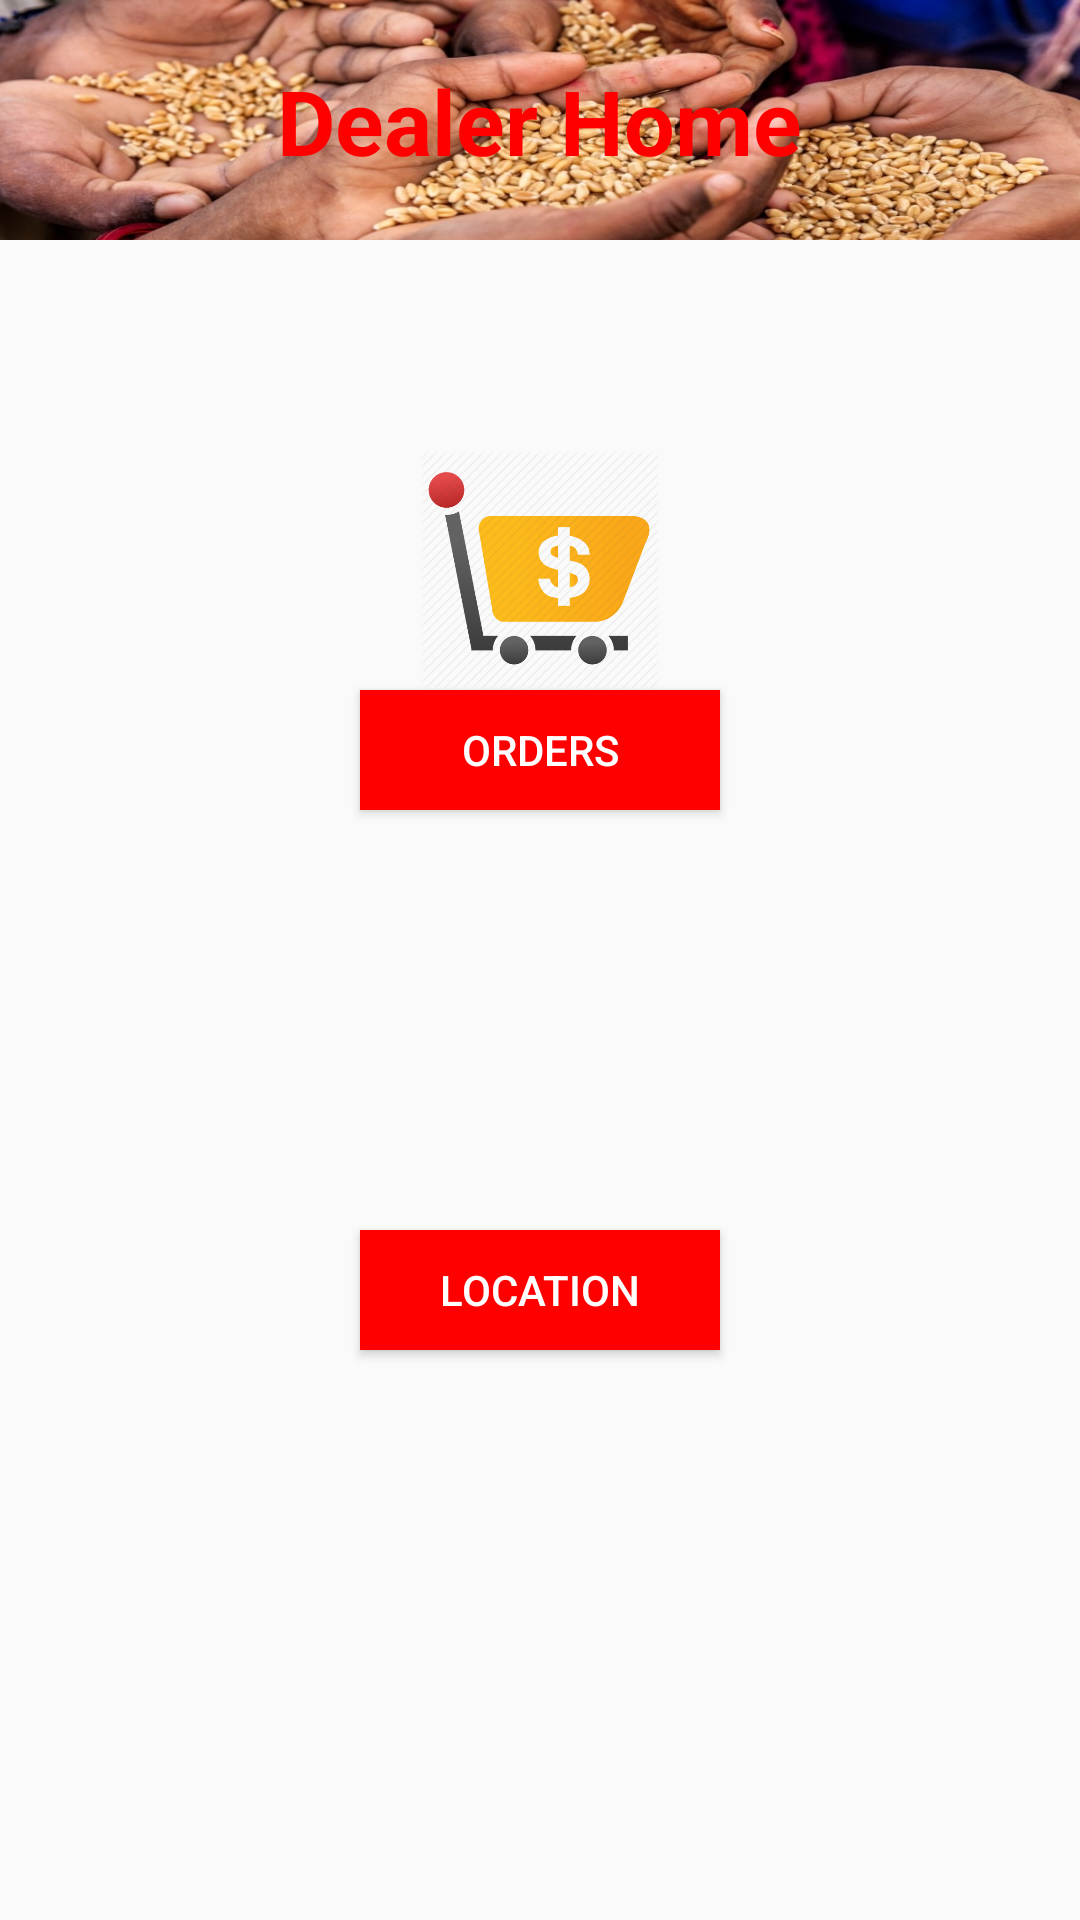

Layout XML and referenced resources for this Android screen:
<!-- AndroidManifest.xml: application theme AppTheme -->
<!-- res/layout/activity_dealer_home.xml -->
<?xml version="1.0" encoding="utf-8"?>
<RelativeLayout xmlns:android="http://schemas.android.com/apk/res/android"
    xmlns:app="http://schemas.android.com/apk/res-auto"
    xmlns:tools="http://schemas.android.com/tools"
    android:layout_width="match_parent"
    android:layout_height="match_parent"
    tools:context=".Activity.DealerHomeActivity">
    <ImageView
        android:layout_width="match_parent"
        android:layout_height="80dp"
        android:scaleType="fitXY"
        android:src="@drawable/ration1"/>
    <TextView
        android:layout_width="wrap_content"
        android:layout_height="wrap_content"
        android:text="Dealer Home"
        android:layout_centerHorizontal="true"
        android:layout_marginTop="20dp"
        android:textStyle="bold"
        android:textColor="@color/red"
        android:textSize="30dp"/>
    <RelativeLayout
        android:id="@+id/r11"
        android:layout_centerHorizontal="true"
        android:layout_width="150dp"
        android:layout_height="150dp"
        android:layout_marginLeft="20dp"
        android:layout_marginTop="150dp">
        <ImageView
            android:layout_width="100dp"
            android:src="@drawable/dealerorder"
            android:id="@+id/img_d"
            android:layout_centerHorizontal="true"
            android:layout_height="80dp" />
        <Button
            android:layout_width="120dp"
            android:background="@color/red"
            android:textColor="@color/white"
            android:layout_height="40dp"
            android:id="@+id/btn_dealer_order"
            android:layout_centerHorizontal="true"
            android:layout_below="@+id/img_d"
            android:text="orders"/>
    </RelativeLayout>
    <RelativeLayout
        android:id="@+id/r22"
        android:layout_centerHorizontal="true"
        android:layout_width="150dp"
        android:layout_height="150dp"
        android:layout_below="@+id/r11"
        android:layout_marginLeft="20dp"
        android:layout_marginTop="30dp">
        <ImageView
            android:layout_width="100dp"
            android:src="@drawable/loc"
            android:id="@+id/img_l"
            android:layout_centerHorizontal="true"
            android:layout_height="80dp" />
        <Button
            android:layout_width="120dp"
            android:background="@color/red"
            android:textColor="@color/white"
            android:layout_height="40dp"
            android:id="@+id/btn_dealer_location"
            android:layout_centerHorizontal="true"
            android:layout_below="@+id/img_l"
            android:text="Location"/>
    </RelativeLayout>
</RelativeLayout>
<!-- resources referenced by this layout -->
<resources>
  <color name="red">#ff0000</color>
  <color name="white">#ffffff</color>
  <!-- drawable dealerorder: png bitmap (drawable, 34835 bytes) -->
  <!-- drawable ration1: jpg bitmap (drawable, 236862 bytes) -->
  <style name="AppTheme" parent="Theme.AppCompat.Light.DarkActionBar">
          
          <item name="colorPrimary">@color/black</item>
          <item name="colorPrimaryDark">@color/black</item>
          <item name="colorAccent">@color/black</item>
      </style>
  <color name="black">#000000</color>
</resources>
